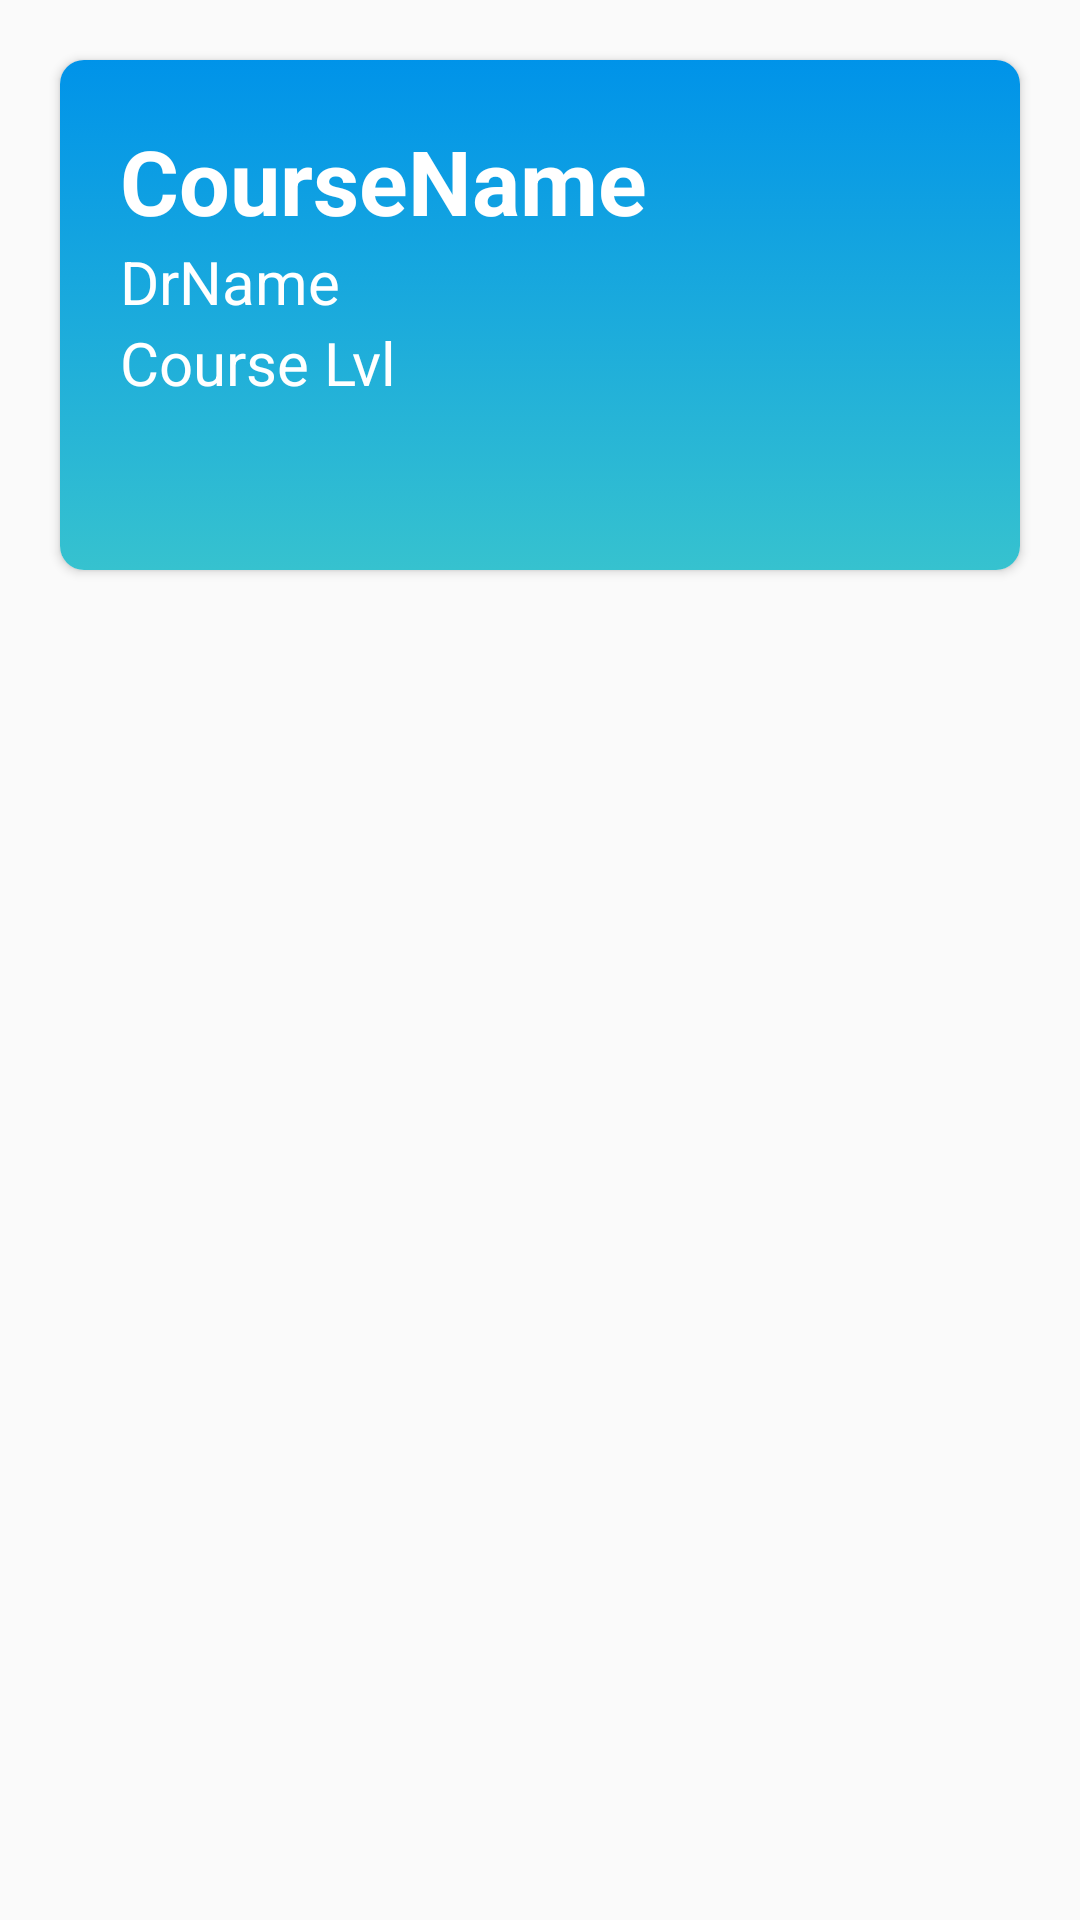

Android layout source for this screen:
<!-- AndroidManifest.xml: application theme AppTheme -->
<!-- res/layout/rowlist.xml -->
<?xml version="1.0" encoding="utf-8"?>
<LinearLayout xmlns:android="http://schemas.android.com/apk/res/android"
    xmlns:app="http://schemas.android.com/apk/res-auto"
    android:layout_width="match_parent"
    android:layout_height="wrap_content"
    android:orientation="vertical">

    <androidx.cardview.widget.CardView
        android:layout_width="match_parent"
        android:layout_height="170dp"
        android:layout_margin="20dp"
        app:cardCornerRadius="8dp">

        <LinearLayout
            android:layout_width="match_parent"
            android:layout_height="match_parent"
            android:background="@drawable/grad"
            android:orientation="vertical">

            <LinearLayout
                android:layout_width="match_parent"
                android:layout_height="match_parent"
                android:layout_margin="20dp"
                android:orientation="vertical">

                <TextView
                    android:id="@+id/coursename"
                    android:layout_width="wrap_content"
                    android:layout_height="wrap_content"
                    android:text="CourseName"
                    android:textColor="#FFF"
                    android:textSize="30sp"

                    android:textStyle="bold" />

                <TextView
                    android:id="@+id/DrName"
                    android:layout_width="wrap_content"
                    android:layout_height="wrap_content"
                    android:text="DrName"
                    android:textColor="#FFF"

                    android:textSize="20sp" />

                <TextView
                    android:id="@+id/CourseLvl"
                    android:layout_width="wrap_content"
                    android:layout_height="wrap_content"
                    android:text="Course Lvl"
                    android:textColor="#FFF"

                    android:textSize="20sp" />


            </LinearLayout>


        </LinearLayout>
    </androidx.cardview.widget.CardView>
    />
</LinearLayout>
<!-- resources referenced by this layout -->
<resources>
  <!-- drawable grad (drawable) -->
  <?xml version="1.0" encoding="utf-8"?>
  <selector xmlns:android="http://schemas.android.com/apk/res/android">
  <item>
      <shape>
          <gradient  android:startColor="#0093e9"
              android:endColor="#36c2cf"
              android:angle="-180"/>
      </shape>
  </item>
  </selector>
  <style name="AppTheme" parent="Theme.AppCompat.Light.NoActionBar">
  
          
          <item name="android:windowFullscreen">true</item>
          <item name="colorPrimary">@color/colorPrimary</item>
          <item name="colorPrimaryDark">@color/colorPrimaryDark</item>
          <item name="colorAccent">@color/colorAccent</item>
      </style>
  <color name="colorPrimary">#008577</color>
  <color name="colorPrimaryDark">#0093E9</color>
  <color name="colorAccent">#0093e9</color>
</resources>
